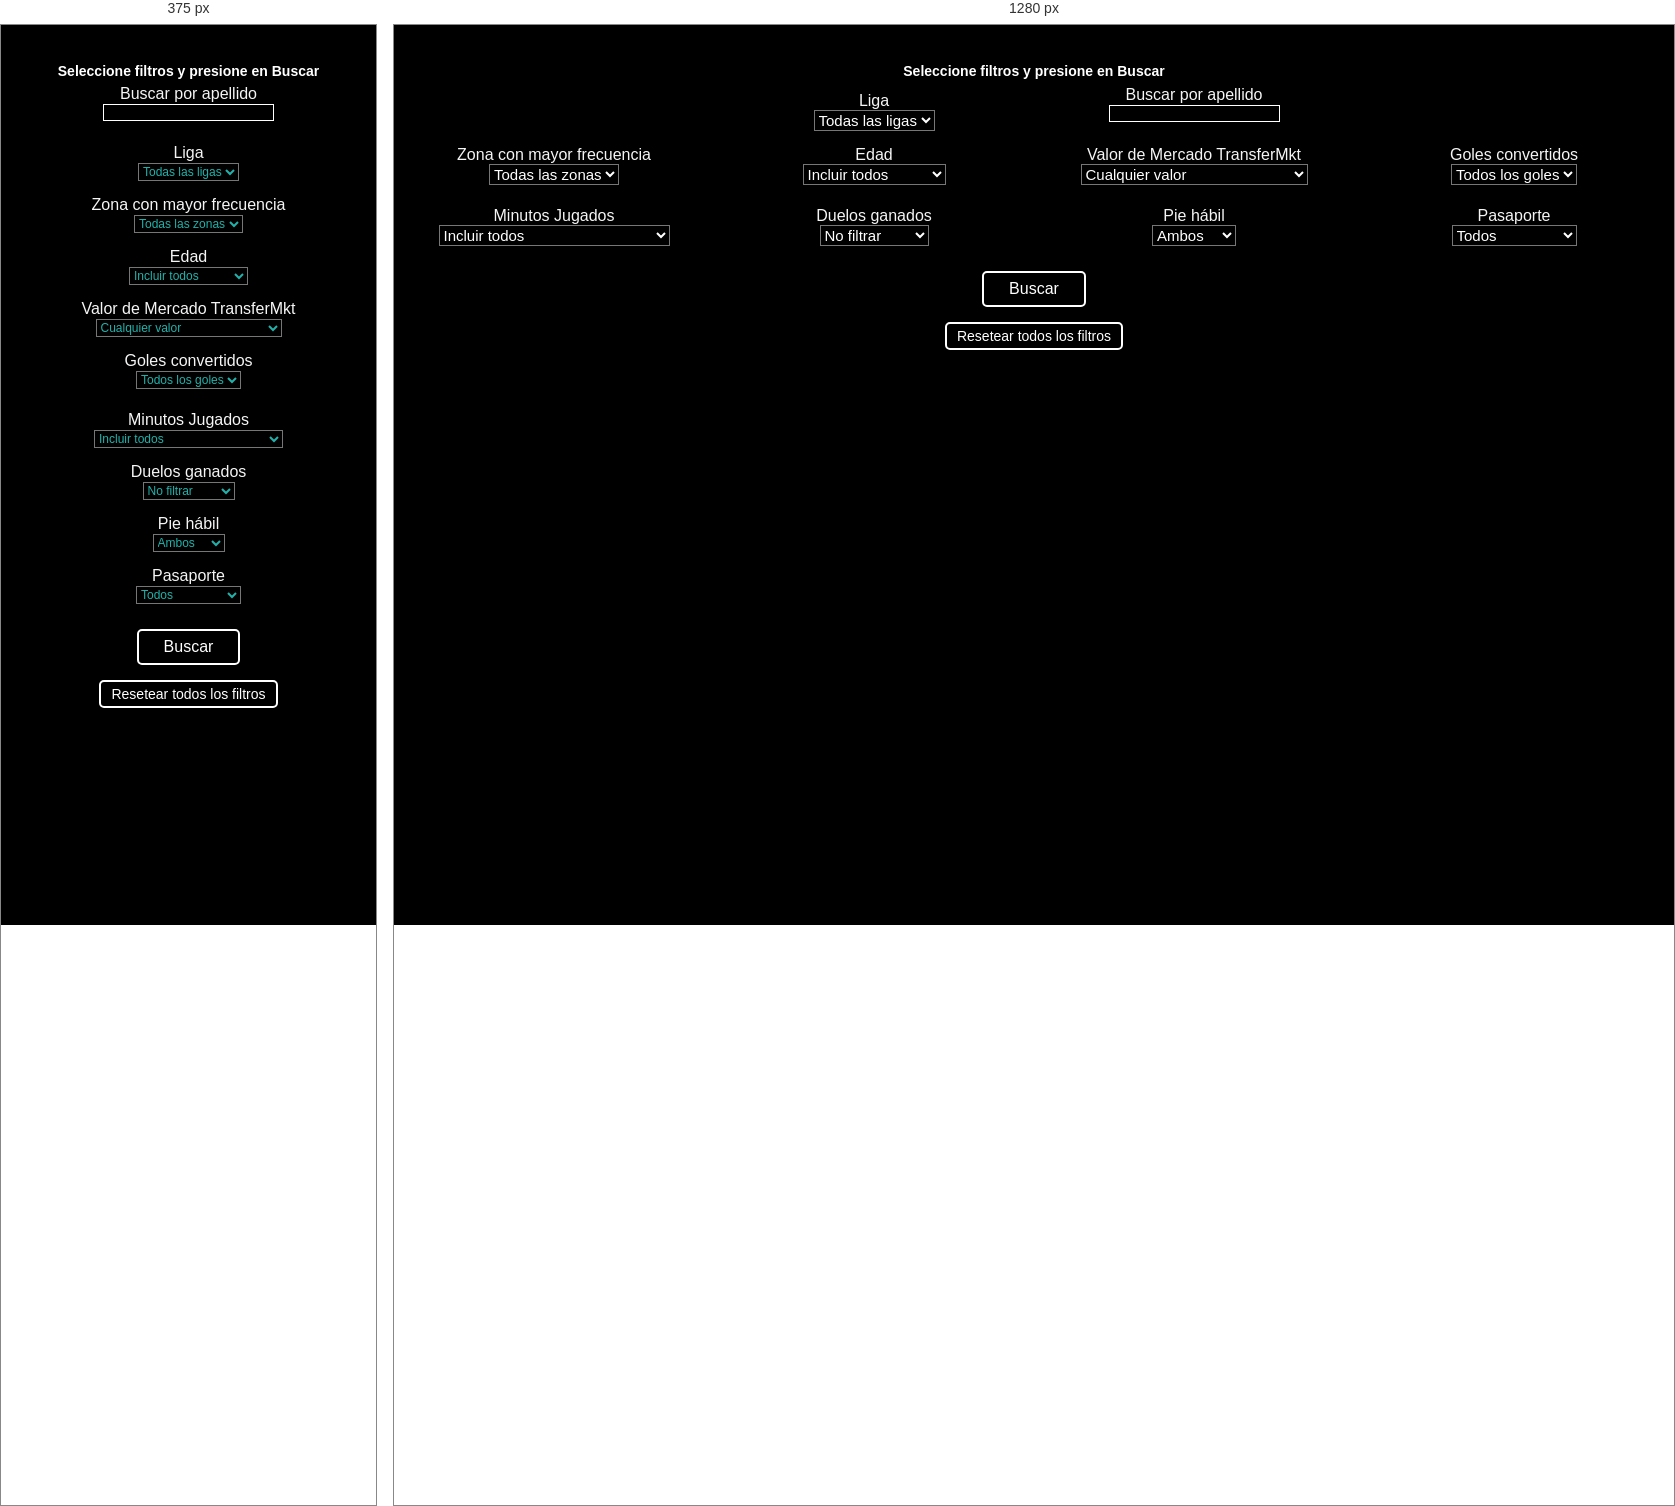
Rendered at 375 px and 1280 px, left to right.

<!-- file: index.html -->
<!DOCTYPE html>
<html lang="en">
<head>
    <meta charset="UTF-8">
    <meta http-equiv="X-UA-Compatible" content="IE=edge">
    <meta name="viewport" content="width=device-width, initial-scale=1.0">
    <title>Document</title>
    <link rel="stylesheet" href="estilos2.css">
    <link href="https://fonts.googleapis.com/css2?family=Poppins&family=Raleway:ital,wght@0,400;0,700;1,300&display=swap" rel="stylesheet">
    <link href="https://cdn.jsdelivr.net/npm/bootstrap@5.1.3/dist/css/bootstrap.min.css" rel="stylesheet" integrity="sha384-1BmE4kWBq78iYhFldvKuhfTAU6auU8tT94WrHftjDbrCEXSU1oBoqyl2QvZ6jIW3" crossorigin="anonymous">
    <script src="https://cdn.jsdelivr.net/npm/bootstrap@5.1.3/dist/js/bootstrap.bundle.min.js" integrity="sha384-ka7Sk0Gln4gmtz2MlQnikT1wXgYsOg+OMhuP+IlRH9sENBO0LRn5q+8nbTov4+1p" crossorigin="anonymous"></script>

    
</head>
<body>
    
    <header>
        <div class="tituloApp">
            
            <a href="index.html"><img src="LogoAmero.jpg" alt="" height="160"></a>
            <h5>Seleccione filtros y presione en Buscar</h5>
        </div>
        
    </header>
    
    <main>
        <div class="contenedorColumnas"> 

            <div class = "contenedorBuscar">
                <label>Buscar por apellido</label>
                <br>
                <input class = "campoBuscar" type="text" id="buscarEscrito">
            </div>

            <div class="contenedorLiga">
                <label>Liga</label>
                <br>
                <select id="Liga" class="opcionesBusquedas">
                    <option value="TodasLigas">Todas las ligas</option>
                    <option value="Argentina1">Argentina-1</option>
                    <option value="Mexico1">México-1</option>
                    <option value="Ecuador1">Ecuador-1</option>
                    <option value="Uruguay1">Uruguay-1</option>
                </select>
            </div>


            <div class="contenedorFrecuencia">
                <label> Zona con mayor frecuencia</label>
                <br>
                <select id="PosicionUnica" class="opcionesBusquedas">
                    <option value="TodasPosiciones">Todas las zonas</option>
                    <option value="Arquero">Arquero</option>
                    <option value="Defensor">Zona defensiva</option>
                    <option value="Volante">Zona central</option>
                    <option value="Delantero">Zona ofensiva</option>
                </select>
            </div>

            <div class="contenedorEdad">
                <label>Edad</label>
                <br>
                <select id="Edad" class="opcionesBusquedas">
                    <option value="TodasEdades">Incluir todos</option>
                    <option value="-20">Menor de 20 años</option>
                    <option value="20a25">De 20 a 25 años</option>
                    <option value="26a29">De 26 a 29 años</option>
                    <option value="+29">Mayor de 29 años</option>
                </select>
            </div>


            <div class="contenedorValor">
                <label>Valor de Mercado TransferMkt</label>
                <br>
                <select id="ValorMercado" class="opcionesBusquedas">
                    <option value="TodosValores">Cualquier valor</option>
                    <option value="-1M">Menos de un millón de dólares</option>
                    <option value="1a3M">De 1 a 3 millones de dólares</option>
                    <option value="3a6M">De 3 a 6 millones de dólares</option>
                    <option value="+6M">Más de 6 millones de dólares</option>
                </select>
            </div>


            <div class="contenedorGoles">
                <label>Goles convertidos</label>
                <br>
                <select id="Goles" class="opcionesBusquedas">
                    <option value="TodosGoles">Todos los goles</option>
                    <option value="0a3G">De 1 a 3 goles</option>
                    <option value="4a6G">De 4 a 6 goles</option>
                    <option value="+6G">Más de 6 goles</option>
                </select>
            </div>
            

            <div class="contenedorMinutos">
                <label>Minutos Jugados</label>
                <br>
                <select id="MinutosJugados" class="opcionesBusquedas">
                    <option value="TodosMinutosJugados">Incluir todos</option>
                    <option value="-400Min">Menos de 400 minutos jugados</option>
                    <option value="+401Min">Más de 400 minutos jugados</option>
                    <option value="+800Min">Más de 800 minutos jugados</option>
                    <option value="+1000Min">Más de 1000 minutos jugados</option>
                </select>
            </div>
                


            <div class="contenedorDuelos">
                <label>Duelos ganados</label>
                <br>
                <select id="DuelosGanados" class="opcionesBusquedas">
                    <option value="TodosDuelosGanados">No filtrar</option>
                    <option value="-25">De 0 a 25%</option>
                    <option value="+25">Más del 25%</option>
                    <option value="+50">Más del 50%</option>
                    <option value="+75">Más del 75%</option>
                </select>
            </div>


            <div class="contenedorPie">
                <label>Pie hábil</label>
                <br>
                <select id="PieHabil" class="opcionesBusquedas">
                    <option value="AmbosPies">Ambos</option>
                    <option value="Derecho">Derecho</option>
                    <option value="Izquierdo">Izquierdo</option>
                </select>
            </div>

            <div class="contenedorPasaporte">
                <label>Pasaporte</label>
                <br>
                <select id="Pasaporte" class="opcionesBusquedas">
                    <option value="TodosPasaportes">Todos</option>
                    <option value="Si">Más de un país</option>
                </select>
            </div>

        </div>

        
        
        <div class="totalBoton"><div class="contenedorBoton"><button id="buscarBtn">Buscar</button></div></div>
        <div class="btnReset">
            <a href="index.html">Resetear todos los filtros</a>
        </div>
        <div id="resultados"></div>

        <!-- <h2 class="textoAlerta">
            No hay jugadores con los filtros seleccionados. 
            <br>
            ¡Cambialos y busca nuevamente!
        </h2> -->

    </main>
        

    <script src="nuevaprueba.js"></script>
</body>
</html>

/* @media block from estilos2.css */
@media screen and (max-width: 600px) {

    * {
        margin: 0;
        padding: 0;
        background-color: black;
        font-family: 'Poppins', sans-serif;
    }
    
    
    
    .contenedorColumnas
    {
        display: grid;
        grid-template-columns: repeat(2,1fr);
        grid-template-rows: repeat(10,1fr);
        align-items: center;
        text-align: center;
        width: 100%;
       
    }
    
    .campoBuscar{
        
        border: solid 1px white;
    }
    
    .contenedorLiga
    {   
        grid-column: 1/3;
        grid-row: 2/3;
    }
    
    .contenedorBuscar
    {
        grid-column: 1/3;
       grid-row: 1/2;
       
    }
    
    .contenedorFrecuencia
    {
        grid-column: 1/3;
   
        grid-row: 3/4;
    }
    
    .contenedorEdad
    {
        grid-column: 1/3;

        grid-row: 4/5;
    }
    
    .contenedorValor
    {
        grid-column: 1/3;

        grid-row: 5/6;
    }
    
    .contenedorGoles
    {
        grid-column: 1/3;

        grid-row: 6/7;
    }
    
    .contenedorMinutos
    {
        grid-column: 1/3;

        grid-row: 7/8;
    }
    
    .contenedorDuelos
    {
        grid-column: 1/3;

        grid-row: 8/9;
    
    }
    
    .contenedorPie
    {
        grid-column: 1/3;

        grid-row: 9/10;
    }
    
    .contenedorPasaporte
    {
        grid-column: 1/3;

        grid-row: 10/11;
    }
    
    .campoBuscar
    {
        color: white;
    }
    
    
    
    .contenedorBoton
    {   
        width: 40%;
        margin-left: auto;
        margin-right: auto;
        margin-top: 25px;
        
        
    }
    
    .totalBoton
    {
        text-align: center;
    }
    
    label{
        color: whitesmoke;
    }
    
    #buscarBtn
    {
        padding: 7px 25px;
        background-color: black;
        font-size: 16px;
        border: white solid 2px;
        border-radius: 5px; 
        color: white;   
        margin-bottom: 20px;
        text-align: center;
        
    }
    
    .btnReset
    {
        text-align: center;
        margin-bottom: 20px;
    }
    
    .btnReset a
    {   
        text-decoration: none;
        color: white;
        border: white solid 2px;
        border-radius: 5px; 
        padding: 4px 10px;
        font-size: 14px;
    }
    
    .btnReset a:hover
    {
        background-color: lightseagreen;
        color: black;  
        border: white solid 2px;
    
    
    }
    
    #buscarBtn:hover
    {
        background-color: lightseagreen;
        color: black;  
        border: white solid 2px;
    
    
    }
    
    .tituloApp
    {
        width: 100%;
        margin-left: auto;
        margin-right: auto;
        margin-top: 20px;
        background-color: rgb(0, 0, 0);
        padding-bottom: 5px;
        color: white;
        text-align: center
    }
    
    .tituloApp h5{
        font-size: 14px; 
        text-align: center; 
    }
 
    
    .opcionesBusquedas {
        color: lightseagreen;
        font-size: 12px;
    }
    
    /* resultados */
    
    #resultados
    {
        width: 90%;
        margin-right: auto;
        margin-left: auto;  
    }
    .resultadoJugador
    {   
        width: 90%;
        color: white;
    }
    
    .infoJugador
    {   
        align-items: center;
        text-align: center;
        padding: 10px;
        border: solid 3px white;
    }
    
    .NombreJugador
    {
    
       background-color: whitesmoke;
       color: rgb(0, 0, 0);
       padding: 6px;
       font-size: 22px;
       text-align: center;
    }
    
    .EquipoJugador
    {
        text-align: center;
        color: black;
        font-size: 16px;
        padding: 6px;
        background-color: lightgrey;
        border-top: solid 3px black;
        margin-bottom: 3px;
    }
    
    img{
        margin-top: -15px;
    }
    
    .textoAlerta
    {   
        padding-top: 20px;
        text-align: center;
        color: white;
    }



}